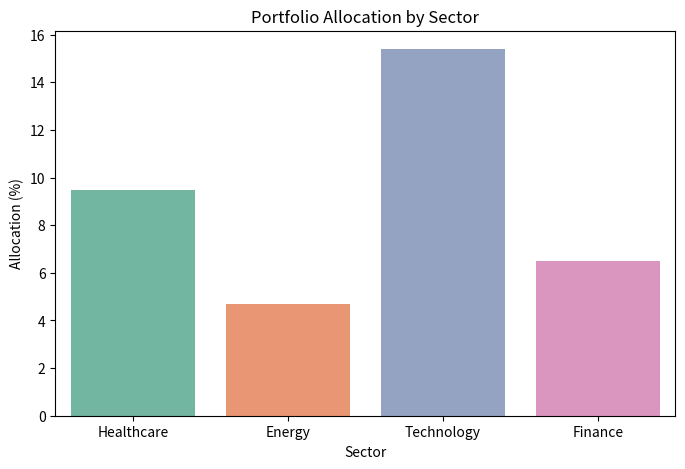
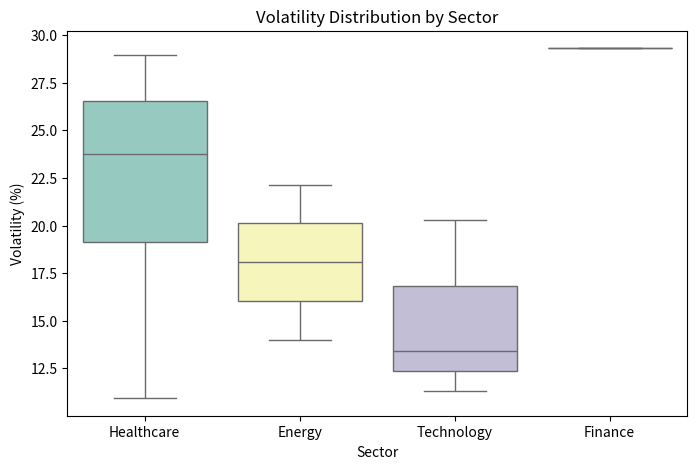

These charts were generated, in order, by the following Python code:
# -*- coding: utf-8 -*-
import pandas as pd
import numpy as np

# Set random seed for reproducibility
np.random.seed(42)

# Generate dummy portfolio data
portfolio_data = pd.DataFrame({
    "Asset": [f"Asset_{i+1}" for i in range(10)],
    "Sector": np.random.choice(["Technology", "Finance", "Healthcare", "Energy"], size=10),
    "Allocation (%)": np.round(np.random.uniform(5, 20, size=10), 2),
    "Average Return (%)": np.round(np.random.uniform(5, 15, size=10), 2),
    "Volatility (%)": np.round(np.random.uniform(10, 30, size=10), 2),  # Risk metric
    "Correlation with Portfolio": np.round(np.random.uniform(0.5, 1.0, size=10), 2)
})

# Normalize allocations to ensure the sum is 100%
portfolio_data["Allocation (%)"] = (
    portfolio_data["Allocation (%)"] / portfolio_data["Allocation (%)"].sum() * 100
).round(2)

# Display the dataset
print(portfolio_data)

# Calculate Portfolio Expected Return and Risk
portfolio_data["Weighted Return"] = (
    portfolio_data["Allocation (%)"] * portfolio_data["Average Return (%)"] / 100
)
portfolio_data["Weighted Risk"] = (
    portfolio_data["Allocation (%)"] * portfolio_data["Volatility (%)"] / 100
)

# Portfolio-level metrics
portfolio_expected_return = portfolio_data["Weighted Return"].sum()
portfolio_risk = portfolio_data["Weighted Risk"].sum()

print(f"Portfolio Expected Return: {portfolio_expected_return:.2f}%")
print(f"Portfolio Risk: {portfolio_risk:.2f}%")

# Group by sector for risk spread
risk_by_sector = portfolio_data.groupby("Sector").agg({
    "Volatility (%)": "mean",
    "Allocation (%)": "sum"
}).rename(columns={"Volatility (%)": "Avg Volatility", "Allocation (%)": "Total Allocation"})

print(risk_by_sector)

import matplotlib.pyplot as plt
import seaborn as sns

# Portfolio Allocation by Sector
plt.figure(figsize=(8, 5))
sns.barplot(data=portfolio_data, x="Sector", y="Allocation (%)", errorbar=None, palette="Set2")
plt.title("Portfolio Allocation by Sector")
plt.ylabel("Allocation (%)")
plt.xlabel("Sector")
plt.show()

# Volatility Distribution
plt.figure(figsize=(8, 5))
sns.boxplot(data=portfolio_data, x="Sector", y="Volatility (%)", palette="Set3")
plt.title("Volatility Distribution by Sector")
plt.ylabel("Volatility (%)")
plt.xlabel("Sector")
plt.show()

# Assets with volatility above 25%
high_risk_assets = portfolio_data[portfolio_data["Volatility (%)"] > 25]
print("High-Risk Assets:")
print(high_risk_assets)

# Correlation-weighted risk
portfolio_data["Correlation-Weighted Risk"] = (
    portfolio_data["Volatility (%)"] * portfolio_data["Correlation with Portfolio"]
)

# Display correlation-weighted risk
print(portfolio_data[["Asset", "Correlation-Weighted Risk"]])

# Save portfolio data and risk-by-sector report
portfolio_data.to_csv("portfolio_data.csv", index=False)
risk_by_sector.to_csv("risk_by_sector.csv", index=True)

print("Portfolio data and risk reports saved as CSV files.")
